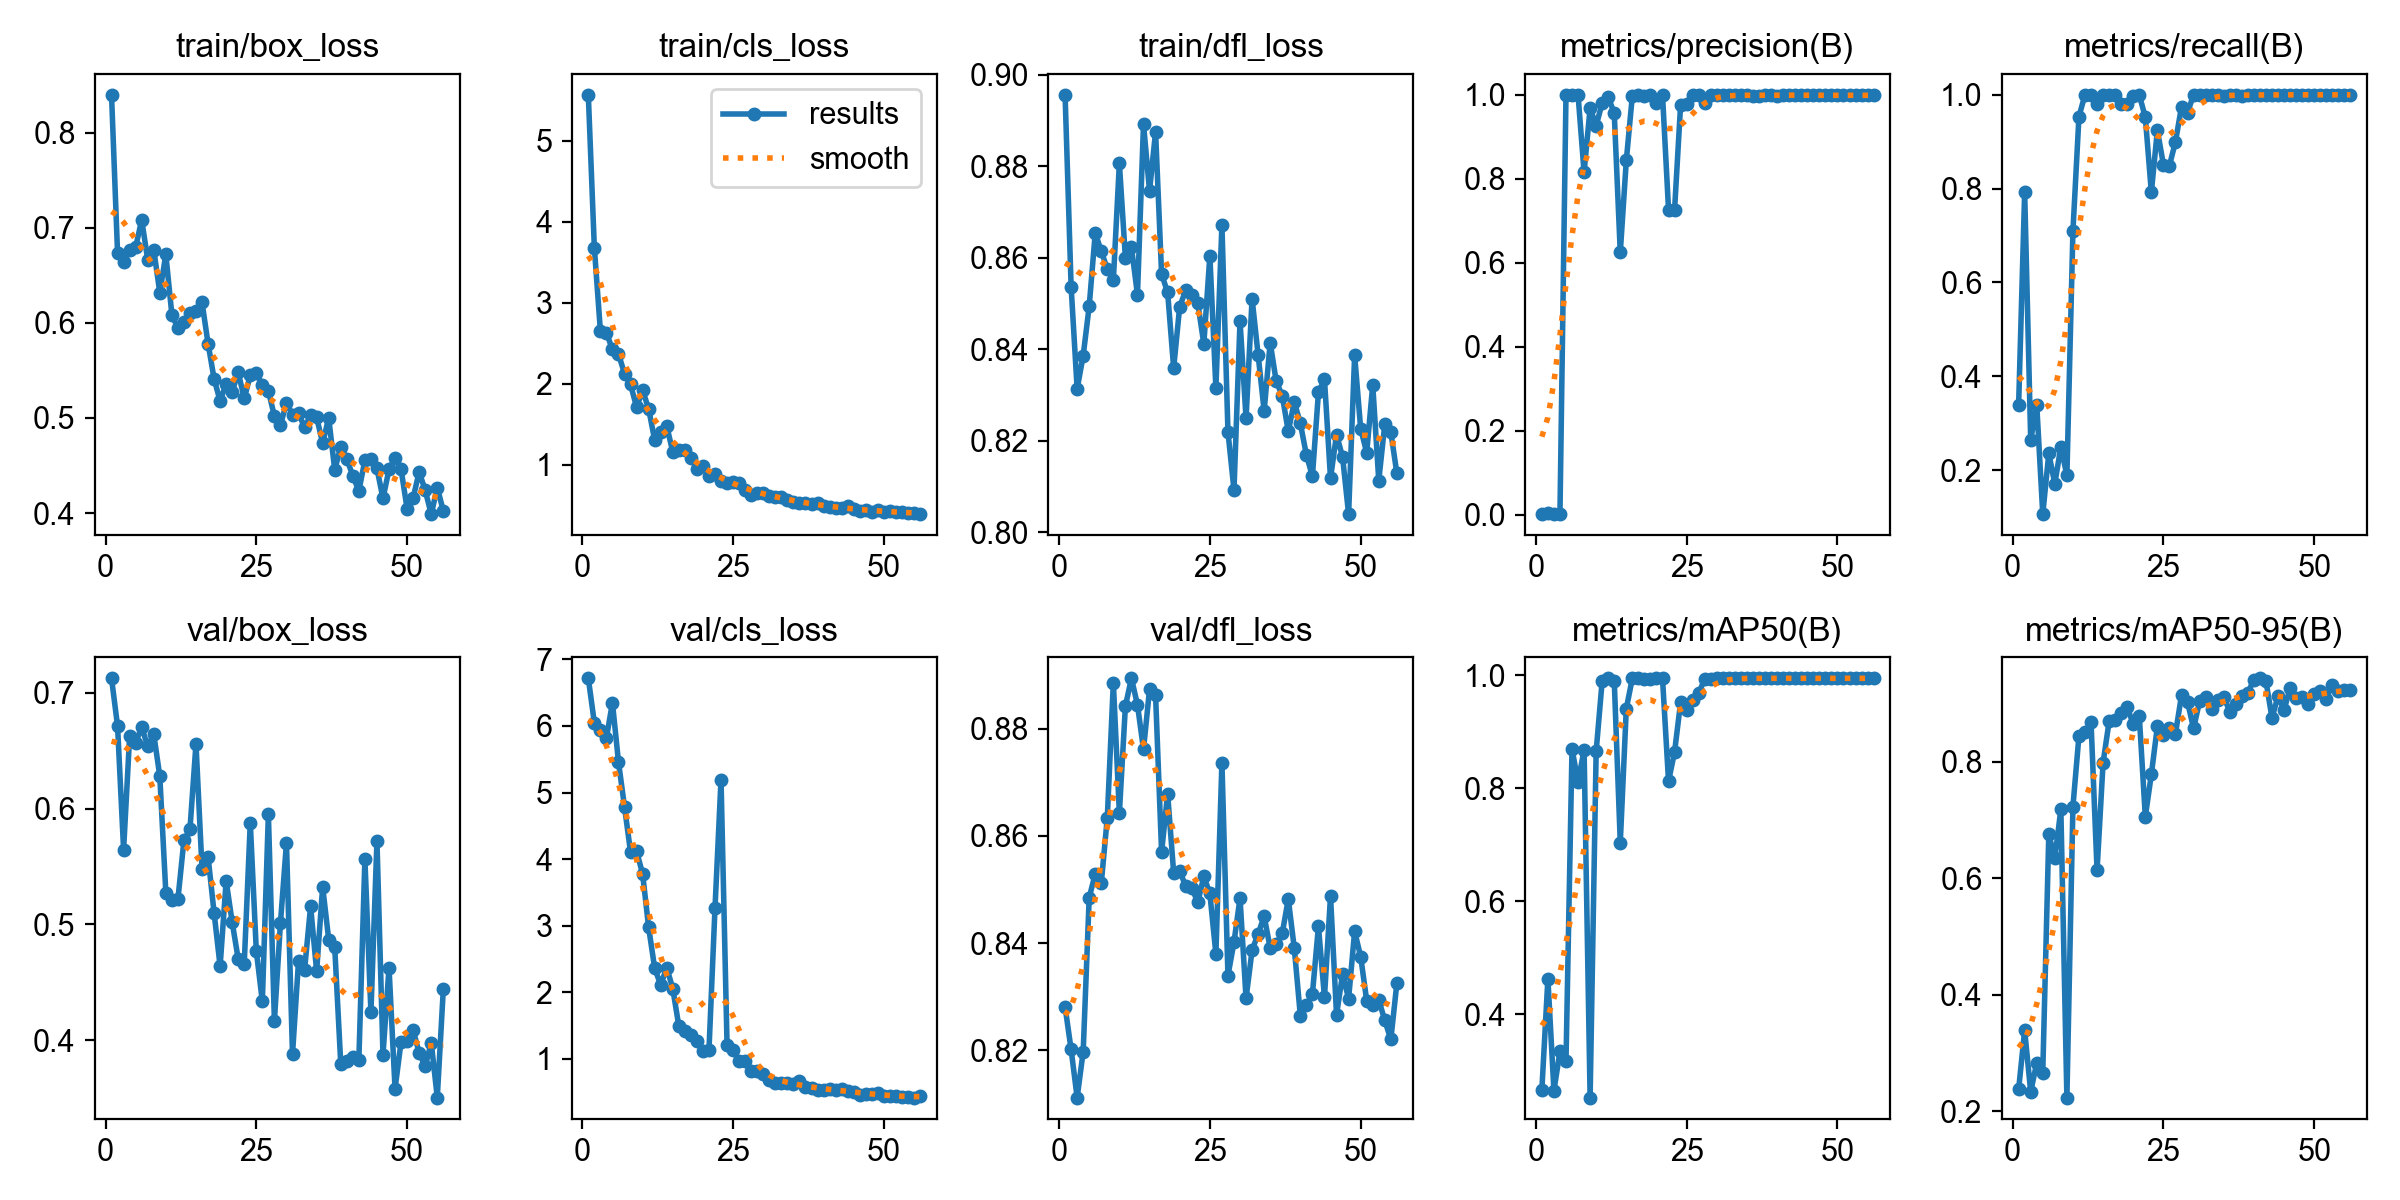

The file beside this chart, header and first rows:
epoch, time, train/box_loss, train/cls_loss, train/dfl_loss, metrics/precision(B), metrics/recall(B), metrics/mAP50(B), metrics/mAP50-95(B), val/box_loss, val/cls_loss, val/dfl_loss, lr/pg0, lr/pg1, lr/pg2
1, 307.2, 0.8399, 5.563, 0.8956, 0.00167, 0.3396, 0.2666, 0.2376, 0.7127, 6.715, 0.8281, 0.00018, 0.00018, 0.00018
2, 572.4, 0.6732, 3.681, 0.8537, 0.00389, 0.7924, 0.4632, 0.3386, 0.6714, 6.048, 0.8202, 0.0003762, 0.0003762, 0.0003762
3, 837.8, 0.6644, 2.655, 0.8313, 0.0013, 0.2641, 0.265, 0.2331, 0.5645, 5.935, 0.8112, 0.0005685, 0.0005685, 0.0005685
4, 1087, 0.6771, 2.628, 0.8386, 0.00167, 0.3396, 0.3345, 0.2829, 0.6625, 5.818, 0.8198, 0.0007568, 0.0007568, 0.0007568
5, 1344, 0.6797, 2.427, 0.8494, 1, 0.1064, 0.3169, 0.2661, 0.6572, 6.348, 0.8485, 0.0009412, 0.0009412, 0.0009412
6, 1597, 0.7084, 2.368, 0.8654, 1, 0.2356, 0.8699, 0.6753, 0.6704, 5.461, 0.8529, 0.001122, 0.001122, 0.001122
7, 1853, 0.6664, 2.127, 0.8614, 1, 0.1709, 0.8114, 0.6341, 0.654, 4.786, 0.8512, 0.001298, 0.001298, 0.001298
8, 2104, 0.677, 1.992, 0.8575, 0.8153, 0.2501, 0.8683, 0.7185, 0.6644, 4.108, 0.8634, 0.001471, 0.001471, 0.001471
9, 2358, 0.6319, 1.714, 0.8551, 0.9687, 0.1887, 0.2528, 0.2232, 0.6282, 4.117, 0.8886, 0.001639, 0.001639, 0.001639
10, 2606, 0.672, 1.919, 0.8807, 0.9261, 0.7094, 0.8656, 0.7232, 0.5276, 3.781, 0.8643, 0.001804, 0.001804, 0.001804
11, 2855, 0.6088, 1.694, 0.86, 0.9806, 0.9537, 0.9907, 0.8447, 0.5215, 2.974, 0.8842, 0.001802, 0.001802, 0.001802
12, 3111, 0.5944, 1.308, 0.8623, 0.9941, 1, 0.995, 0.8504, 0.5216, 2.364, 0.8894, 0.001782, 0.001782, 0.001782
13, 3364, 0.6013, 1.408, 0.8519, 0.9566, 1, 0.9909, 0.8686, 0.5727, 2.11, 0.8844, 0.001762, 0.001762, 0.001762
14, 3605, 0.6102, 1.483, 0.8893, 0.6245, 0.9811, 0.7042, 0.6137, 0.5822, 2.372, 0.8761, 0.001743, 0.001743, 0.001743
15, 3845, 0.6126, 1.16, 0.8746, 0.8438, 1, 0.9415, 0.7986, 0.656, 2.056, 0.8873, 0.001723, 0.001723, 0.001723
16, 4080, 0.6217, 1.181, 0.8875, 0.9977, 1, 0.995, 0.8696, 0.548, 1.497, 0.8862, 0.001703, 0.001703, 0.001703
17, 4317, 0.5783, 1.18, 0.8564, 1, 0.9993, 0.995, 0.8725, 0.5586, 1.413, 0.857, 0.001683, 0.001683, 0.001683
18, 4557, 0.5414, 1.092, 0.8524, 0.9979, 0.9811, 0.9943, 0.8845, 0.5101, 1.355, 0.8679, 0.001663, 0.001663, 0.001663
19, 4806, 0.5177, 0.9548, 0.8359, 1, 0.9807, 0.9945, 0.8943, 0.4639, 1.269, 0.8531, 0.001644, 0.001644, 0.001644
20, 5053, 0.536, 0.9892, 0.8493, 0.9815, 0.9982, 0.9948, 0.8643, 0.5377, 1.112, 0.8535, 0.001624, 0.001624, 0.001624
21, 5298, 0.5276, 0.8698, 0.8528, 1, 0.9997, 0.995, 0.8792, 0.502, 1.129, 0.8506, 0.001604, 0.001604, 0.001604
22, 5536, 0.5481, 0.8884, 0.8519, 0.7265, 0.9524, 0.8128, 0.7055, 0.4701, 3.261, 0.8503, 0.001584, 0.001584, 0.001584
23, 5773, 0.5207, 0.8023, 0.8501, 0.7261, 0.7924, 0.8647, 0.7785, 0.4663, 5.194, 0.8476, 0.001564, 0.001564, 0.001564
24, 6012, 0.5447, 0.7816, 0.8411, 0.9758, 0.9245, 0.9525, 0.8609, 0.5878, 1.21, 0.8524, 0.001545, 0.001545, 0.001545
25, 6249, 0.5474, 0.7871, 0.8605, 0.9783, 0.8512, 0.9386, 0.8462, 0.4771, 1.136, 0.8493, 0.001525, 0.001525, 0.001525
26, 6493, 0.5344, 0.776, 0.8315, 0.9992, 0.8491, 0.9568, 0.8573, 0.4336, 0.9622, 0.838, 0.001505, 0.001505, 0.001505
27, 6734, 0.5287, 0.6904, 0.8672, 1, 0.9, 0.9686, 0.8486, 0.5951, 0.9694, 0.8737, 0.001485, 0.001485, 0.001485
28, 6973, 0.5019, 0.6348, 0.8219, 0.981, 0.9748, 0.9937, 0.9142, 0.4167, 0.8179, 0.834, 0.001465, 0.001465, 0.001465
29, 7216, 0.4924, 0.6505, 0.8092, 0.9987, 0.9623, 0.9936, 0.9028, 0.5011, 0.8235, 0.8402, 0.001446, 0.001446, 0.001446
30, 7456, 0.5161, 0.6575, 0.8462, 0.9994, 1, 0.995, 0.8575, 0.5705, 0.7764, 0.8484, 0.001426, 0.001426, 0.001426
31, 7697, 0.5035, 0.6218, 0.8249, 1, 0.9996, 0.995, 0.9042, 0.3878, 0.6769, 0.8297, 0.001406, 0.001406, 0.001406
32, 7935, 0.505, 0.609, 0.851, 0.9994, 1, 0.995, 0.9116, 0.4684, 0.6397, 0.8387, 0.001386, 0.001386, 0.001386
33, 8174, 0.4901, 0.6067, 0.8388, 0.9998, 1, 0.995, 0.8903, 0.4609, 0.6313, 0.8417, 0.001366, 0.001366, 0.001366
34, 8411, 0.5027, 0.5668, 0.8265, 0.9988, 1, 0.995, 0.9058, 0.5156, 0.6434, 0.845, 0.001347, 0.001347, 0.001347
35, 8644, 0.5007, 0.5442, 0.8414, 1, 0.9974, 0.995, 0.9119, 0.4597, 0.625, 0.8391, 0.001327, 0.001327, 0.001327
36, 8884, 0.4736, 0.5373, 0.833, 0.9976, 1, 0.995, 0.8861, 0.5325, 0.664, 0.8398, 0.001307, 0.001307, 0.001307
37, 9127, 0.5002, 0.5312, 0.8298, 0.9971, 1, 0.995, 0.8995, 0.487, 0.5731, 0.8418, 0.001287, 0.001287, 0.001287
38, 9366, 0.4454, 0.5145, 0.822, 1, 0.9982, 0.995, 0.9129, 0.4801, 0.5572, 0.8482, 0.001267, 0.001267, 0.001267
39, 9607, 0.4699, 0.5259, 0.8285, 1, 0.9989, 0.995, 0.9187, 0.3796, 0.5409, 0.839, 0.001248, 0.001248, 0.001248
40, 9842, 0.4572, 0.4904, 0.8237, 0.9982, 1, 0.995, 0.9411, 0.3823, 0.5388, 0.8265, 0.001228, 0.001228, 0.001228
41, 10087, 0.439, 0.4872, 0.8169, 1, 0.9995, 0.995, 0.9435, 0.3854, 0.5471, 0.8284, 0.001208, 0.001208, 0.001208
42, 10328, 0.4234, 0.4653, 0.8122, 0.9987, 1, 0.995, 0.9386, 0.383, 0.5304, 0.8306, 0.001188, 0.001188, 0.001188
43, 10571, 0.4555, 0.4737, 0.8305, 0.9988, 1, 0.995, 0.8754, 0.5566, 0.5453, 0.8431, 0.001168, 0.001168, 0.001168
44, 10813, 0.4572, 0.4915, 0.8334, 1, 0.9999, 0.995, 0.9128, 0.424, 0.5169, 0.8299, 0.001149, 0.001149, 0.001149
45, 11086, 0.4469, 0.4572, 0.8118, 0.999, 1, 0.995, 0.8893, 0.5721, 0.5068, 0.8488, 0.001129, 0.001129, 0.001129
46, 11358, 0.4153, 0.4291, 0.8213, 0.9987, 1, 0.995, 0.9263, 0.3876, 0.4631, 0.8266, 0.001109, 0.001109, 0.001109
47, 11682, 0.446, 0.4422, 0.8164, 0.9992, 1, 0.995, 0.9099, 0.4627, 0.4796, 0.8342, 0.001089, 0.001089, 0.001089
48, 11985, 0.4578, 0.426, 0.8039, 0.9986, 1, 0.995, 0.9114, 0.3581, 0.475, 0.8297, 0.001069, 0.001069, 0.001069
49, 12279, 0.4459, 0.4463, 0.8387, 0.9987, 1, 0.995, 0.8994, 0.3987, 0.4891, 0.8422, 0.00105, 0.00105, 0.00105
50, 12578, 0.4045, 0.4233, 0.8226, 0.9986, 1, 0.995, 0.9162, 0.3997, 0.4419, 0.8375, 0.00103, 0.00103, 0.00103
51, 12874, 0.4161, 0.4281, 0.8174, 0.9989, 1, 0.995, 0.922, 0.4088, 0.4442, 0.8293, 0.00101, 0.00101, 0.00101
52, 13136, 0.4433, 0.4224, 0.8322, 0.9988, 1, 0.995, 0.9085, 0.3889, 0.4436, 0.8286, 0.0009902, 0.0009902, 0.0009902
53, 13396, 0.4238, 0.4202, 0.8113, 0.9989, 1, 0.995, 0.9326, 0.3776, 0.4209, 0.8294, 0.0009704, 0.0009704, 0.0009704
54, 13655, 0.3989, 0.4059, 0.8236, 0.9988, 1, 0.995, 0.9222, 0.398, 0.4348, 0.8256, 0.0009506, 0.0009506, 0.0009506
55, 13906, 0.4268, 0.4028, 0.8218, 0.999, 1, 0.995, 0.923, 0.3504, 0.4195, 0.822, 0.0009308, 0.0009308, 0.0009308
56, 14157, 0.4022, 0.3945, 0.8128, 0.9989, 1, 0.995, 0.9234, 0.4441, 0.443, 0.8326, 0.000911, 0.000911, 0.000911
